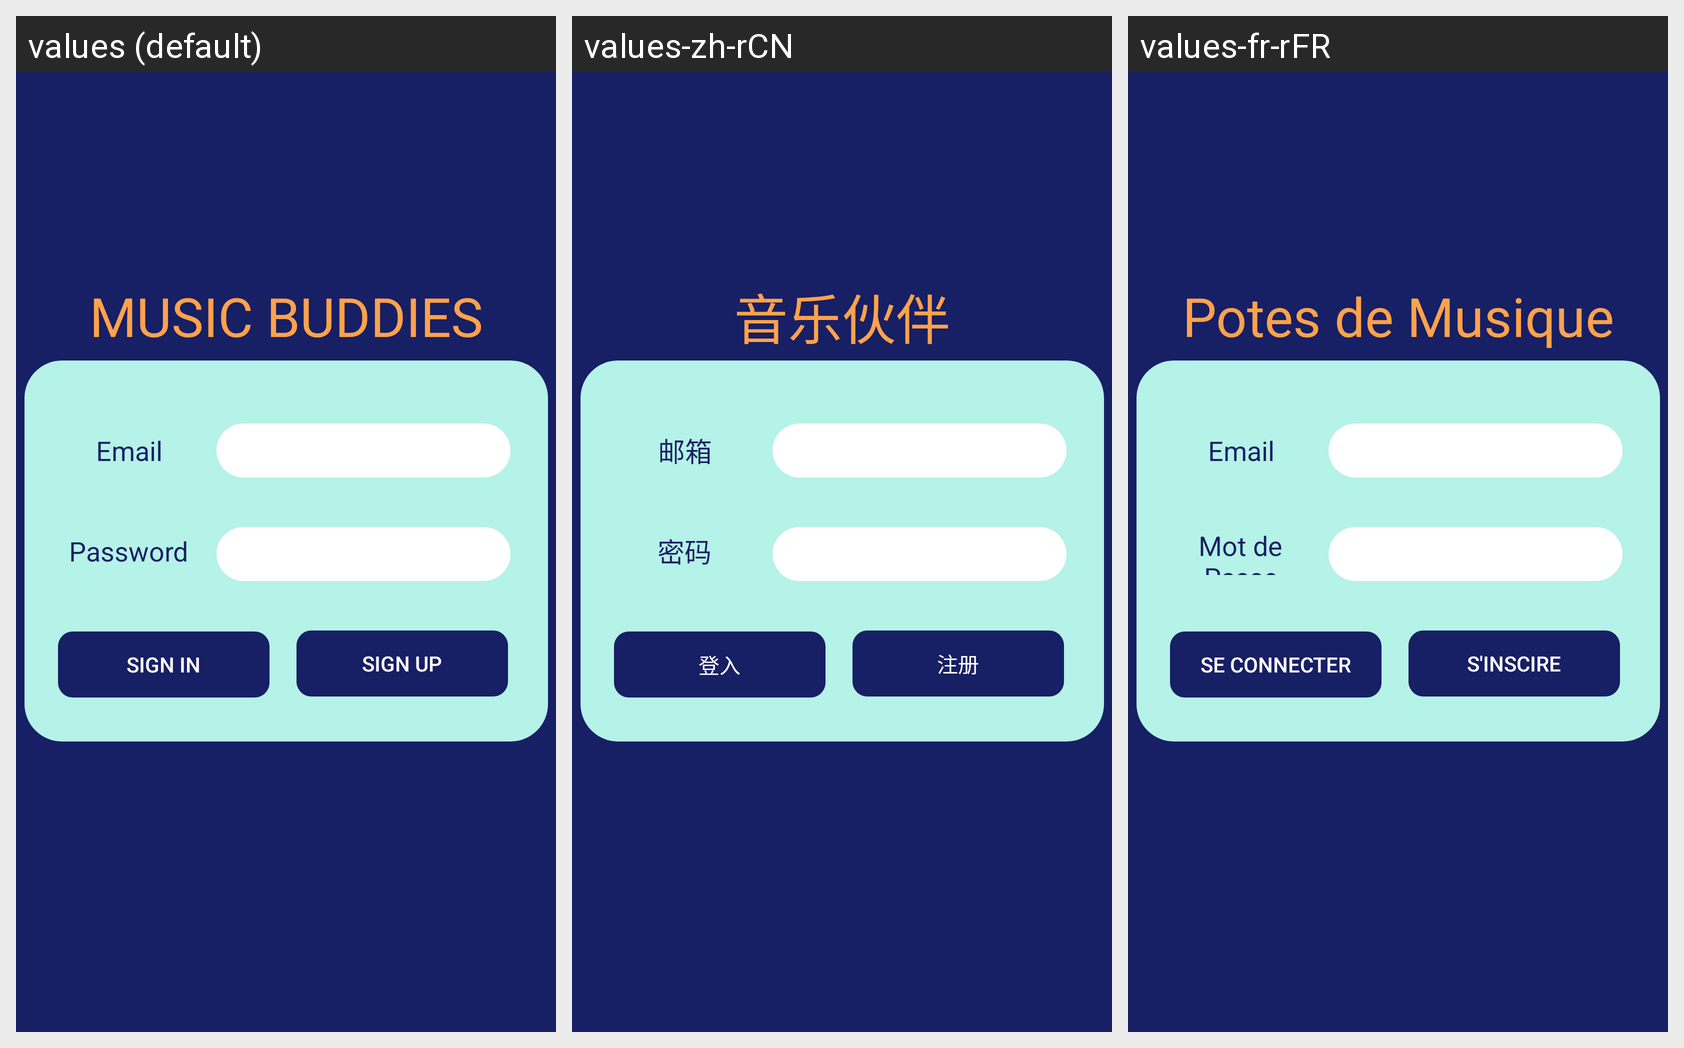

Strings drawn on this Android screen and how each of the app's shown locales translates them:
Android screen res/layout/activity_sign_in.xml rendered under 3 locales, left to right: values (default), values-zh-rCN, values-fr-rFR. Device: Nexus 5 (rendered at 1080×1920; each locale shown at half size, 540×960, under a caption strip naming it); theme AppTheme.
Strings drawn on this screen, with the default value and each locale's value (text and hints the layout hard-codes, and strings that could not be matched under every locale, appear in the picture but are not listed):

app_name
  values: MUSIC BUDDIES
  values-zh-rCN: 音乐伙伴
  values-fr-rFR: Potes de Musique

email
  values: Email
  values-zh-rCN: 邮箱
  values-fr-rFR: Email

password
  values: Password
  values-zh-rCN: 密码
  values-fr-rFR: Mot de Passe

sign_in
  values: SIGN IN
  values-zh-rCN: 登入
  values-fr-rFR: SE CONNECTER

sign_up
  values: SIGN UP
  values-zh-rCN: 注册
  values-fr-rFR: S'INSCIRE
